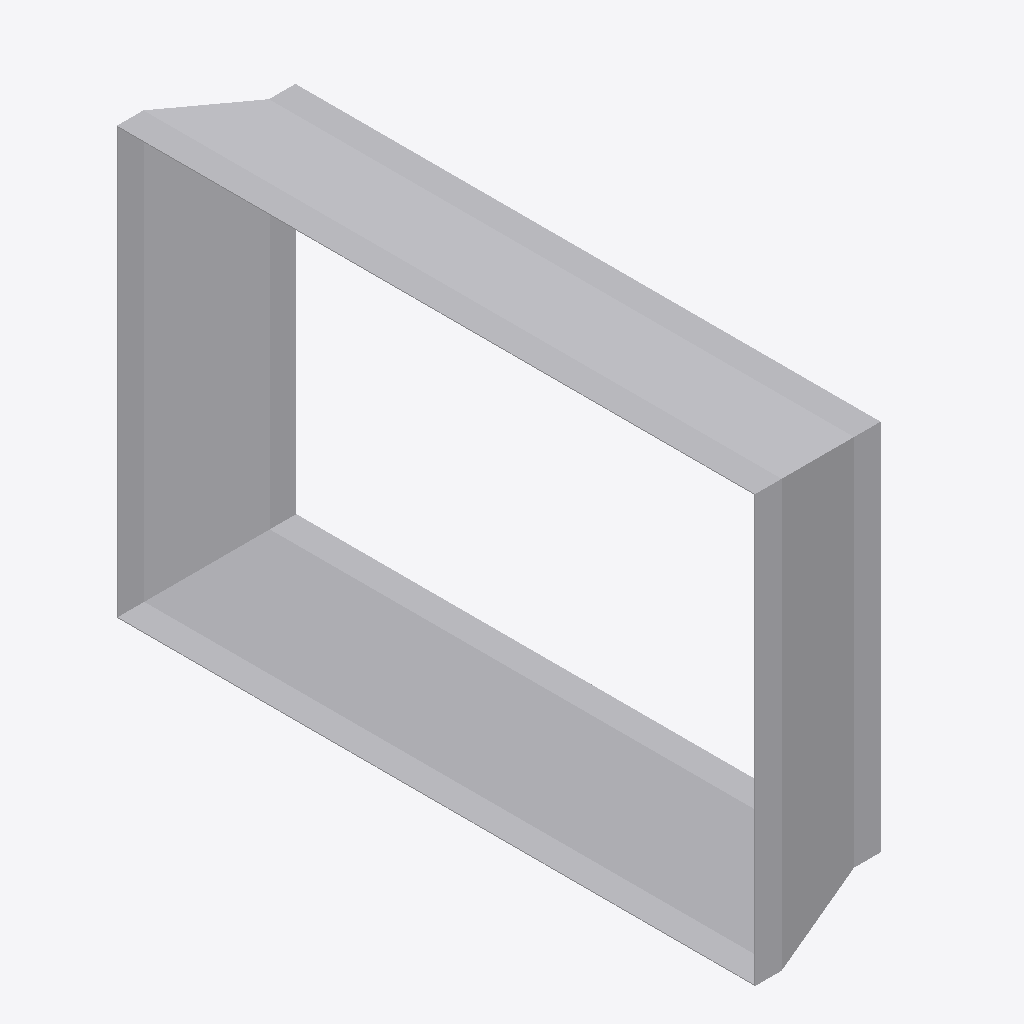
Isometric view of an IFC building model (IFC-SPF (STEP), schema IFC4, length unit metre), seen from the south-west, elements coloured by IFC class: 1 other element (light grey).
Extent 0.143 m × 0.602 m × 0.402 m (x, y, z). Elements (1): 1 IfcDuctFitting.

HEADER;
FILE_DESCRIPTION(('ViewDefinition[DesignTransferView]'),'2;1');
FILE_NAME('/dev/null','2026-11-14T17:23:50+08:00',(''),(''),'IfcOpenShell 0.8.5','IfcOpenShell 0.8.5','Nobody');
FILE_SCHEMA(('IFC4'));
ENDSEC;
DATA;
#1=IFCPROJECT('30Z4dg8QTCiwC2GOc3gMcJ',$,'Declared centred rectangular transition',$,$,$,$,(#8),#3);
#132=IFCDUCTFITTING('2yjFl0CEvNnQG8Ec01RxbU',$,'RECTANGULAR-TRANSITION',$,$,#138,#133,$,.TRANSITION.);
ENDSEC;
